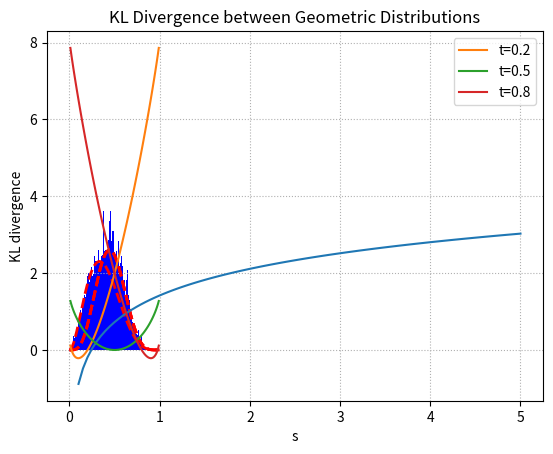

Generate this figure with matplotlib:
from scipy.stats import beta
import numpy as np
import matplotlib.pyplot as plt

%config InlineBackend.figure_formats = ['svg']

def beta_hist(a, b, N=10000):
    xs = np.linspace(0.001, 0.999, num=1000)
    plt.hist(beta(a, b).rvs(size=N), bins=100, color='b', density=True)
    plt.plot(xs, beta(a, b).pdf(xs), c='r', lw=2, ls="--")
    plt.grid(ls=":")
    
beta_hist(3, 5)

import numpy as np
import matplotlib.pyplot as plt
from scipy.stats import beta

# Define a function to generate the histogram
def beta_hist(a, b, N=10000):
    xs = np.linspace(0.001, 0.999, num=1000)
    plt.hist(beta(a, b).rvs(size=N), bins=100, color='b', density=True)
    plt.plot(xs, beta(a, b).pdf(xs), c='r', lw=2, ls="--")
    plt.grid(ls=":")
    plt.show()

# Define a function to calculate k-th order statistics and plot the histogram
def calculate_and_plot_order_statistics(n, N_values=[1000, 10000, 100000]):
    for N in N_values:
        # Generate random matrix
        random_matrix = np.random.rand(N, n)
        # Sort each row
        sorted_matrix = np.sort(random_matrix, axis=1)
        # Extract k-th order statistics
        kth_order_statistics = sorted_matrix[:, n // 2]  # Selecting the middle element for simplicity
        # Plot histogram along with beta distribution pdf
        plt.title(f"N = {N}, n = {n}")
        beta_hist(n // 2, n + 1 - (n // 2), N)

# Call the function with desired value of n
calculate_and_plot_order_statistics(10)


import numpy as np
import matplotlib.pyplot as plt

# Define the entropy calculation function
def entropy_normal(mu, sigma):
    return 0.5 * np.log(2 * np.pi * np.e * sigma**2)

# Define range of sigma values
sigma_values = np.linspace(0.1, 5, 100)

# Calculate entropy for each sigma value with mean=0 (for simplicity)
entropies = [entropy_normal(0, sigma) for sigma in sigma_values]

# Plot the graph
plt.plot(sigma_values, entropies)
plt.xlabel('Standard Deviation ($\sigma$)')
plt.ylabel('Entropy')
plt.title('Entropy of Normal Distribution')
plt.grid(True)
plt.show()


import numpy as np
import matplotlib.pyplot as plt

# Define the KL divergence calculation function
def kl_divergence(s, t):
    return (s / t) * np.log(s / t) + ((1 - s) / (1 - t)) * np.log((1 - s) / (1 - t))

# Define range of s values
s_values = np.linspace(0.01, 0.99, 100)

# Define fixed values of t
t_values = [0.2, 0.5, 0.8]

# Plot the graphs of KL divergence as functions of s for fixed values of t
for t in t_values:
    kl_values = [kl_divergence(s, t) for s in s_values]
    plt.plot(s_values, kl_values, label=f't={t}')

plt.xlabel('s')
plt.ylabel('KL divergence')
plt.title('KL Divergence between Geometric Distributions')
plt.legend()
plt.grid(True)
plt.show()


